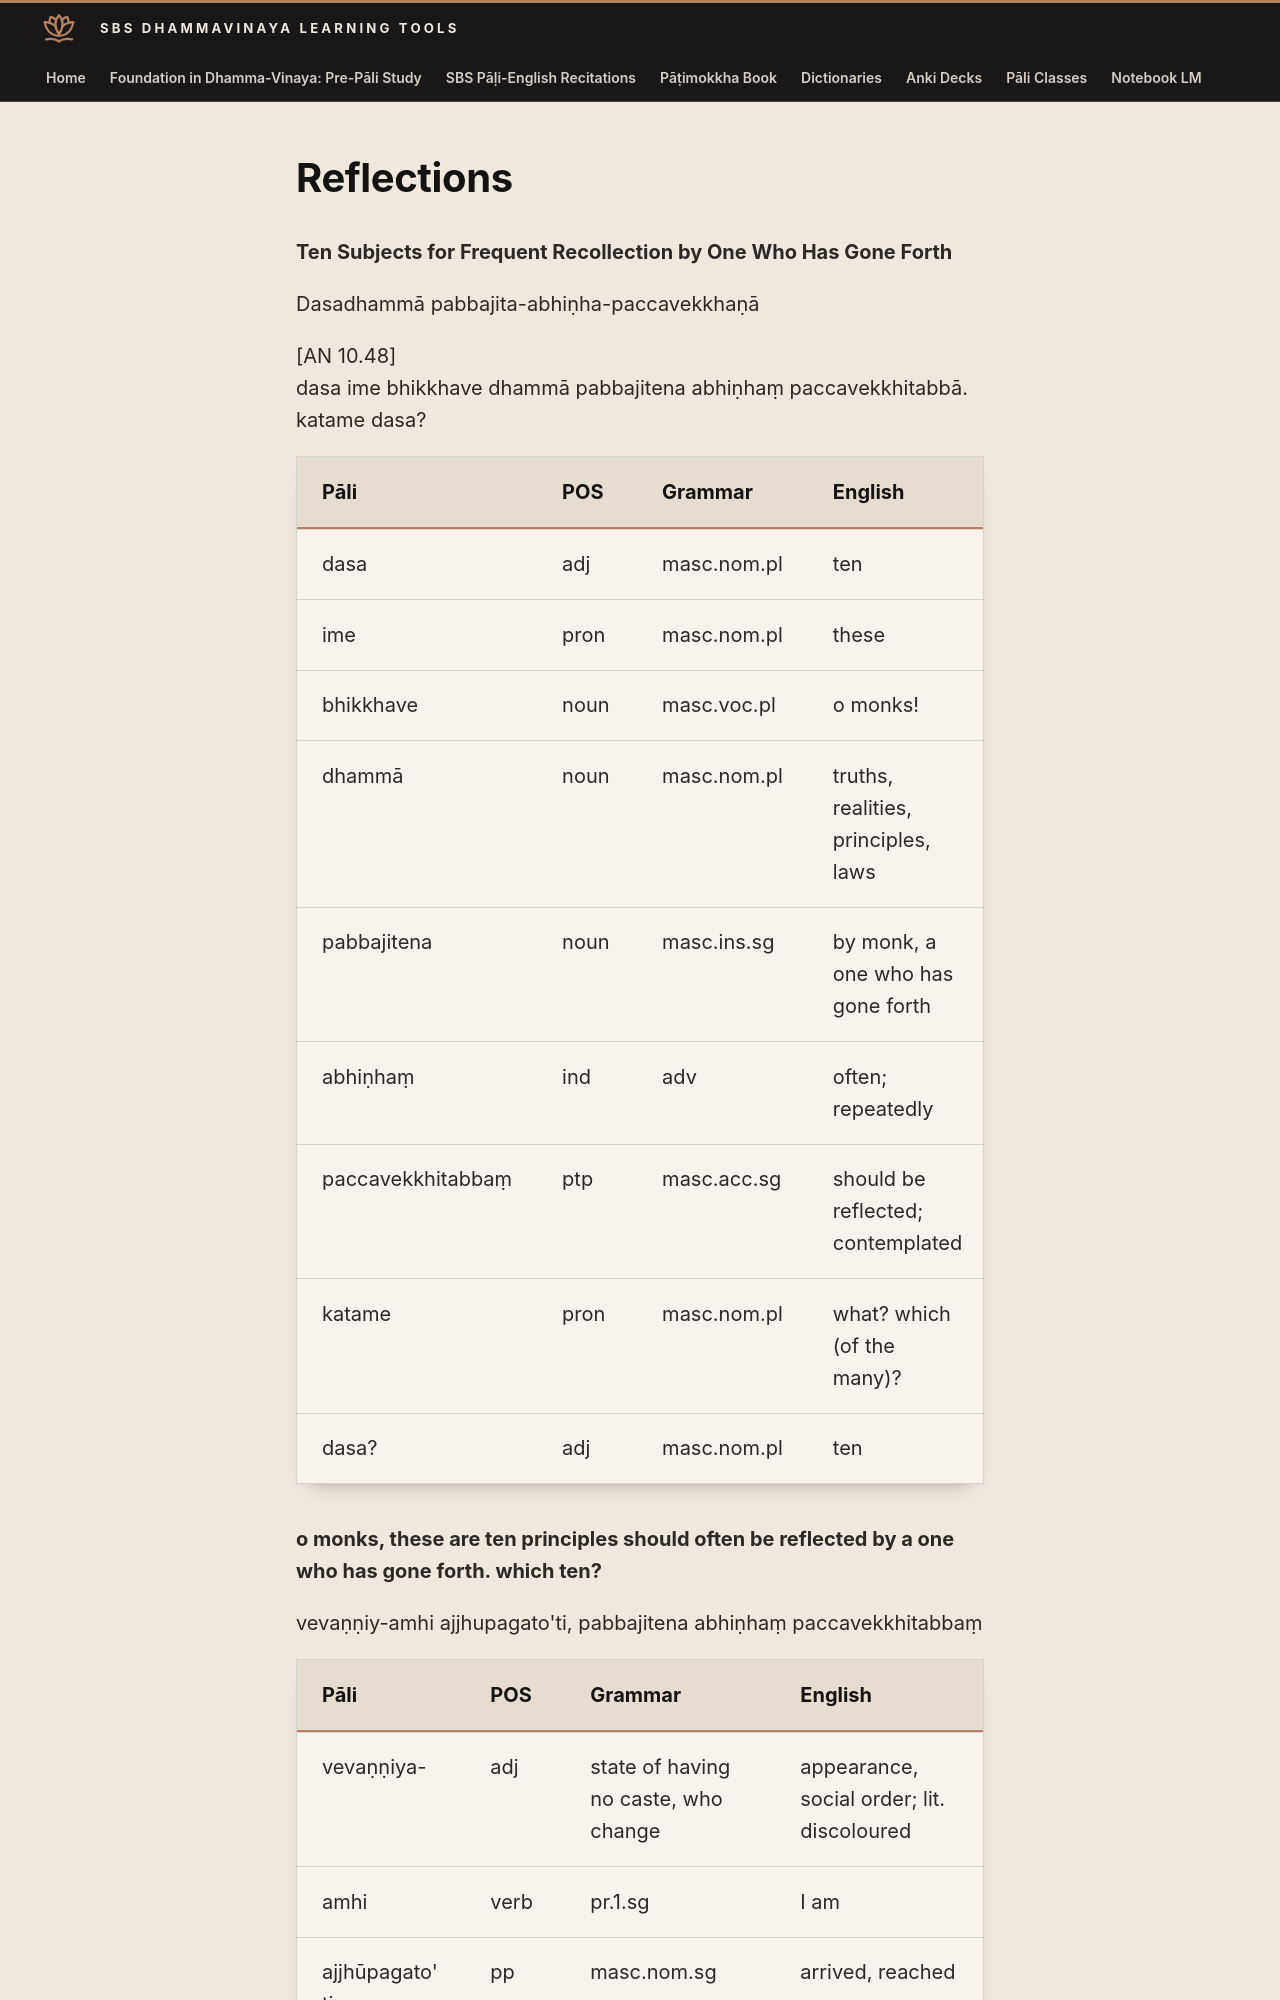

repository: sasanarakkha/study-tools · page: 6-pali-class/sbs-per-analysis/per-36-ten-subjects-for-frequent-recollection-by-one-who-has-gone-forth/index.html · generator: mkdocs

# Reflections

**Ten Subjects for Frequent Recollection by One Who Has Gone Forth**

Dasadhammā pabbajita-abhiṇha-paccavekkhaṇā

[AN 10.48]
dasa ime bhikkhave dhammā pabbajitena abhiṇhaṃ paccavekkhitabbā. katame dasa?

| Pāli | POS | Grammar | English |
| --- | --- | --- | --- |
| dasa | adj | masc.nom.pl | ten |
| ime | pron | masc.nom.pl | these |
| bhikkhave | noun | masc.voc.pl | o monks! |
| dhammā | noun | masc.nom.pl | truths, realities, principles, laws |
| pabbajitena | noun | masc.ins.sg | by monk, a one who has gone forth |
| abhiṇhaṃ | ind | adv | often; repeatedly |
| paccavekkhitabbaṃ | ptp | masc.acc.sg | should be reflected; contemplated |
| katame | pron | masc.nom.pl | what? which (of the many)? |
| dasa? | adj | masc.nom.pl | ten |

**o monks, these are ten principles should often be reflected by a one who has gone forth. which ten?**

vevaṇṇiy-amhi ajjhupagato'ti, pabbajitena abhiṇhaṃ paccavekkhitabbaṃ

| Pāli | POS | Grammar | English |
| --- | --- | --- | --- |
| vevaṇṇiya- | adj | state of having no caste, who change | appearance, social order; lit. discoloured |
| amhi | verb | pr.1.sg | I am |
| ajjhūpagato' ti | pp | masc.nom.sg | arrived, reached |

**I have reached a state of castelessness.**

para-paṭibaddhā me jīvikā'ti, pabbajitena abhiṇhaṃ paccavekkhitabbaṃ.
